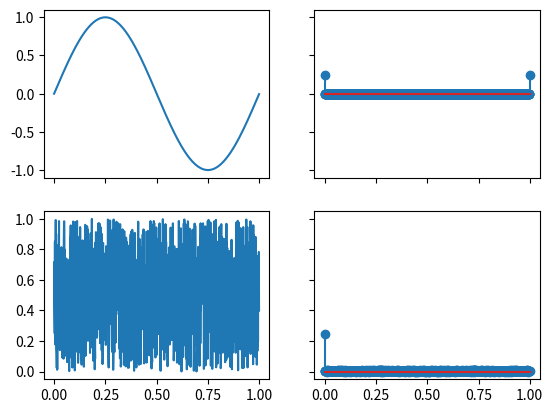

The script that saved this image:
import numpy as np
from numpy import pi
import matplotlib.pyplot as plt

def dft(x):
    N = len(x)
    e = 1j * 2 * np.pi * np.arange(N) / N
    X = np.array([np.dot(x, np.exp(k * e)) for k in range(N)])
    return X

def time_samples(duration, fs):
    return np.arange(duration * fs) / fs

def sine(t, f):
    return np.sin(f * 2 * pi * t)

def noise(t):
    return np.random.random(len(t))

if __name__ == '__main__':
    fs = 1000
    t = time_samples(1, fs)
    
    x_sine = sine(t, 1)
    X_sine = dft(x_sine)
    
    x_noise = noise(t)
    X_noise = dft(x_noise)

    f, ((ax1, ax2), (ax3, ax4)) = plt.subplots(2, 2, sharex='col', sharey='row')
    ax1.plot(t, x_sine, label=('sine 1 Hz'))
    ax2.stem(t, abs(X_sine) / (2*len(X_sine)), label='sine spectrum')
    ax3.plot(t, x_noise, label='white noise')
    ax4.stem(t, abs(X_noise) / (2*len(X_noise)), label='noise spectrum')
    plt.show()
